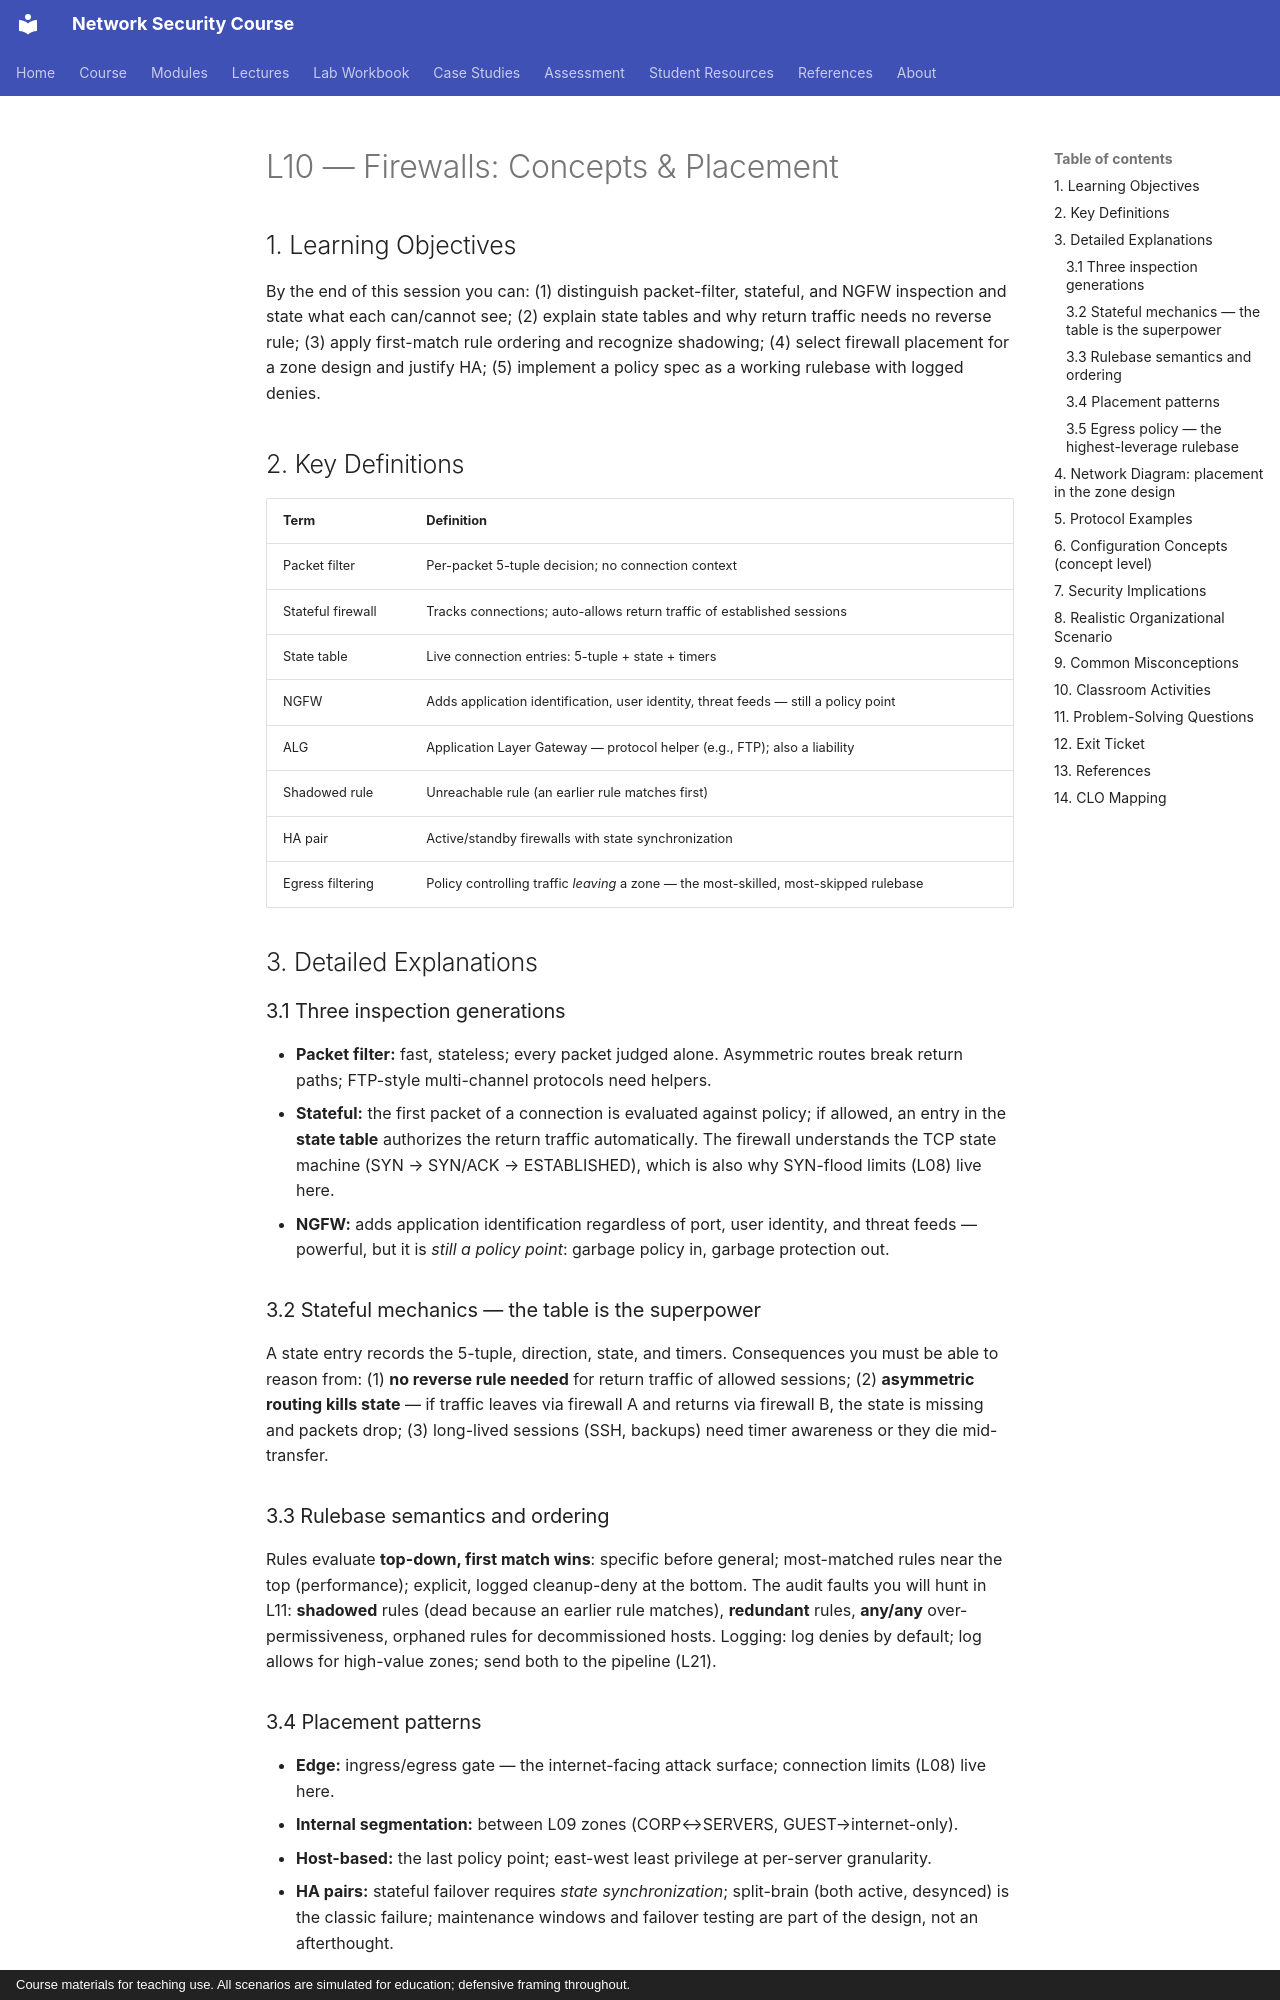

repository: nadeem-majeedch/Network-Security-Course · page: lectures/lecture-10-firewalls-concepts-placement/index.html · generator: mkdocs · copyright: Course materials for teaching use. All scenarios are simulated for education; defensive framing throughout.

# L10 — Firewalls: Concepts & Placement

## 1. Learning Objectives

By the end of this session you can: (1) distinguish packet-filter, stateful, and NGFW inspection and state what each can/cannot see; (2) explain state tables and why return traffic needs no reverse rule; (3) apply first-match rule ordering and recognize shadowing; (4) select firewall placement for a zone design and justify HA; (5) implement a policy spec as a working rulebase with logged denies.

## 2. Key Definitions

| Term | Definition |
|---|---|
| Packet filter | Per-packet 5-tuple decision; no connection context |
| Stateful firewall | Tracks connections; auto-allows return traffic of established sessions |
| State table | Live connection entries: 5-tuple + state + timers |
| NGFW | Adds application identification, user identity, threat feeds — still a policy point |
| ALG | Application Layer Gateway — protocol helper (e.g., FTP); also a liability |
| Shadowed rule | Unreachable rule (an earlier rule matches first) |
| HA pair | Active/standby firewalls with state synchronization |
| Egress filtering | Policy controlling traffic *leaving* a zone — the most-skilled, most-skipped rulebase |

## 3. Detailed Explanations

### 3.1 Three inspection generations
- **Packet filter:** fast, stateless; every packet judged alone. Asymmetric routes break return paths; FTP-style multi-channel protocols need helpers.
- **Stateful:** the first packet of a connection is evaluated against policy; if allowed, an entry in the **state table** authorizes the return traffic automatically. The firewall understands the TCP state machine (SYN → SYN/ACK → ESTABLISHED), which is also why SYN-flood limits (L08) live here.
- **NGFW:** adds application identification regardless of port, user identity, and threat feeds — powerful, but it is *still a policy point*: garbage policy in, garbage protection out.

### 3.2 Stateful mechanics — the table is the superpower
A state entry records the 5-tuple, direction, state, and timers. Consequences you must be able to reason from: (1) **no reverse rule needed** for return traffic of allowed sessions; (2) **asymmetric routing kills state** — if traffic leaves via firewall A and returns via firewall B, the state is missing and packets drop; (3) long-lived sessions (SSH, backups) need timer awareness or they die mid-transfer.

### 3.3 Rulebase semantics and ordering
Rules evaluate **top-down, first match wins**: specific before general; most-matched rules near the top (performance); explicit, logged cleanup-deny at the bottom. The audit faults you will hunt in L11: **shadowed** rules (dead because an earlier rule matches), **redundant** rules, **any/any** over-permissiveness, orphaned rules for decommissioned hosts. Logging: log denies by default; log allows for high-value zones; send both to the pipeline (L21).
